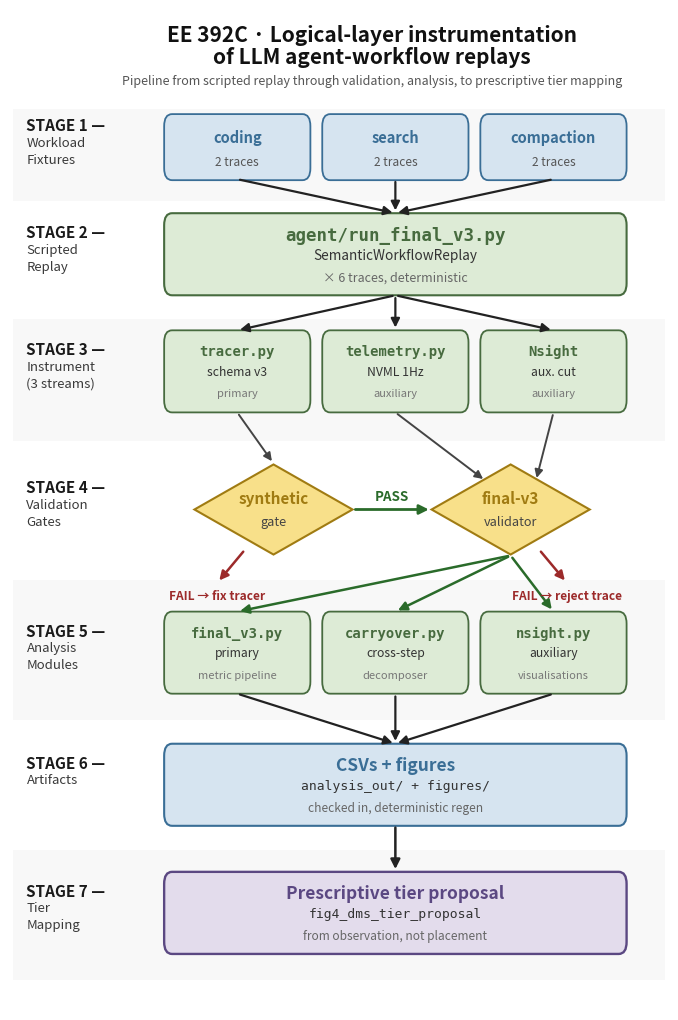

Reproduce this figure in Python.
"""Render the methodology flowchart used as Figure 1 in the report/slides.

Academic-conference style modeled on a DataSimulator-style stage diagram:
labeled stage rows on the left margin, small named boxes for each step with all
detail living in callout text beside them (in --detailed mode), yellow decision
diamonds for validation gates, and reference panels on the right for schema +
defaults.

Two output modes:
  --style clean     stages + boxes + arrows only (default; figures/methodology.png)
  --style detailed  + callouts + 4 right-side reference panels
                     (writes figures/methodology_detailed.png by default)

Run:
    python3 -m analysis.methodology                 # clean
    python3 -m analysis.methodology --style detailed
"""

from __future__ import annotations

import argparse
import os
import sys
import tempfile
from pathlib import Path


def _configure_matplotlib_cache() -> None:
    if os.environ.get("MPLCONFIGDIR"):
        return
    default = Path.home() / ".matplotlib"
    try:
        default.mkdir(parents=True, exist_ok=True)
    except OSError:
        default = None
    if default is not None and os.access(default, os.W_OK | os.X_OK):
        return
    cache_dir = Path(tempfile.gettempdir()) / "ee392c-mplcache"
    cache_dir.mkdir(parents=True, exist_ok=True)
    os.environ["MPLCONFIGDIR"] = str(cache_dir)


_configure_matplotlib_cache()

try:
    import matplotlib

    matplotlib.use("Agg")
    import matplotlib.pyplot as plt
    from matplotlib.patches import FancyArrowPatch, FancyBboxPatch, Polygon
except ImportError:  # pragma: no cover - optional local dependency
    matplotlib = None
    plt = None
    FancyArrowPatch = None
    FancyBboxPatch = None
    Polygon = None

SVG_HASH_SALT = "ee392c-final-v3"
SVG_METADATA = {"Date": None}

FILLS = {
    "input":       "#D6E4F0", "input_edge":   "#3A6E96",
    "process":     "#DDEBD6", "process_edge": "#476B3F",
    "gate":        "#F8E08A", "gate_edge":    "#A07B12",
    "output":      "#E3DCEC", "output_edge":  "#5B4882",
    "ref":         "#F7F7F7", "ref_edge":     "#6B6B6B",
    "stage_band":  "#F0F0F0",
    "arrow":       "#222222",
    "callout":     "#222222",
}


def rounded(ax, x, y, w, h, *, fill, edge, lw=1.1, rounding=0.012):
    box = FancyBboxPatch((x, y), w, h,
                         boxstyle=f"round,pad=0.001,rounding_size={rounding}",
                         linewidth=lw, facecolor=fill, edgecolor=edge)
    ax.add_patch(box)


def diamond(ax, cx, cy, w, h, *, fill, edge, lw=1.1):
    pts = [(cx, cy + h / 2), (cx + w / 2, cy),
           (cx, cy - h / 2), (cx - w / 2, cy)]
    ax.add_patch(Polygon(pts, closed=True, linewidth=lw,
                         facecolor=fill, edgecolor=edge))


def label(ax, x, y, text, *, fontsize=9.5, weight="normal", ha="left",
          va="center", color="#111", family=None, style="normal"):
    kw = dict(fontsize=fontsize, fontweight=weight, ha=ha, va=va,
              color=color, style=style)
    if family:
        kw["family"] = family
    ax.text(x, y, text, **kw)


def stage_band(ax, y_top, y_bot, x_left=0.005, x_right=0.995):
    ax.axhspan(y_bot, y_top, xmin=x_left, xmax=x_right,
               facecolor=FILLS["stage_band"], alpha=0.45, zorder=0)


def arrow(ax, x1, y1, x2, y2, *, color=None, ls="-", curve=0.0, lw=1.4,
          mut=12):
    arr = FancyArrowPatch((x1, y1), (x2, y2),
                          arrowstyle="-|>", mutation_scale=mut,
                          connectionstyle=f"arc3,rad={curve}",
                          color=color or FILLS["arrow"],
                          linewidth=lw, linestyle=ls)
    ax.add_patch(arr)


def connector(ax, x1, y1, x2, y2, *, color="#7A7A7A", lw=0.8):
    ax.plot([x1, x2], [y1, y2], color=color, linewidth=lw, zorder=1)


# ---------------------------------------------------------------------------
# Clean (flowchart-only) renderer
# ---------------------------------------------------------------------------

def render_clean(out_path: Path) -> None:
    if plt is None:
        print("matplotlib not installed; skipped figure")
        return
    fig, ax = plt.subplots(figsize=(8.5, 13.0))
    ax.set_xlim(0, 1.0)
    ax.set_ylim(0, 1.0)
    ax.axis("off")

    # Title
    label(ax, 0.55, 0.975,
          "EE 392C · Logical-layer instrumentation",
          fontsize=15, weight="bold", ha="center")
    label(ax, 0.55, 0.953,
          "of LLM agent-workflow replays",
          fontsize=15, weight="bold", ha="center")
    label(ax, 0.55, 0.929,
          "Pipeline from scripted replay through validation, "
          "analysis, to prescriptive tier mapping",
          fontsize=9.0, ha="center", color="#555", style="italic")

    # Layout
    STAGE_X = 0.025
    BOX_X = 0.235
    BOX_W = 0.700

    # Slightly more vertical breathing room.
    stage_centers = {
        1: 0.862,
        2: 0.755,
        3: 0.638,
        4: 0.500,
        5: 0.357,
        6: 0.225,
        7: 0.097,
    }

    band_edges = [0.900, 0.808, 0.690, 0.568, 0.430, 0.290, 0.160, 0.030]
    for i in range(len(band_edges) - 1):
        if i % 2 == 0:
            stage_band(ax, band_edges[i], band_edges[i + 1])

    # Colors (override Stage 6 to blue, per reference).
    BLUE_FILL, BLUE_EDGE = FILLS["input"], FILLS["input_edge"]
    GREEN_PASS, RED_FAIL = "#2A6B2A", "#9C2A2A"

    def stage_label(cy, num, *lines):
        label(ax, STAGE_X, cy + 0.022, f"STAGE {num} —",
              fontsize=11.0, weight="bold", color="#1A1A1A")
        for i, line in enumerate(lines):
            label(ax, STAGE_X, cy + 0.005 - i * 0.017, line,
                  fontsize=9.5, color="#3A3A3A")

    # ---------- STAGE 1: Workload Fixtures ----------
    cy1 = stage_centers[1]
    stage_label(cy1, 1, "Workload", "Fixtures")

    sub_w = (BOX_W - 0.040) / 3
    s1_box_xs = []  # remember box centres for funnel arrows
    for i, title in enumerate(["coding", "search", "compaction"]):
        x = BOX_X + i * (sub_w + 0.020)
        s1_box_xs.append(x + sub_w / 2)
        rounded(ax, x, cy1 - 0.032, sub_w, 0.064,
                fill=BLUE_FILL, edge=BLUE_EDGE, lw=1.3)
        label(ax, x + sub_w / 2, cy1 + 0.010, title,
              fontsize=10.5, weight="bold", ha="center", color=BLUE_EDGE)
        label(ax, x + sub_w / 2, cy1 - 0.014, "2 traces",
              fontsize=8.6, ha="center", color="#555")

    # ---------- STAGE 2: Scripted Replay ----------
    cy2 = stage_centers[2]
    stage_label(cy2, 2, "Scripted", "Replay")

    rounded(ax, BOX_X, cy2 - 0.040, BOX_W, 0.080,
            fill=FILLS["process"], edge=FILLS["process_edge"], lw=1.5)
    label(ax, BOX_X + BOX_W / 2, cy2 + 0.020,
          "agent/run_final_v3.py",
          fontsize=12.5, weight="bold", ha="center",
          color=FILLS["process_edge"], family="monospace")
    label(ax, BOX_X + BOX_W / 2, cy2 - 0.001,
          "SemanticWorkflowReplay",
          fontsize=9.8, ha="center", color="#333")
    label(ax, BOX_X + BOX_W / 2, cy2 - 0.023,
          "× 6 traces, deterministic",
          fontsize=9.0, ha="center", color="#666", style="italic")

    # Funnel: 3 arrows from Stage 1 boxes -> Stage 2 box top
    s2_top = cy2 + 0.040
    for x_from in s1_box_xs:
        arrow(ax, x_from, cy1 - 0.032,
              BOX_X + BOX_W / 2, s2_top + 0.001,
              lw=1.6, mut=13)

    # ---------- STAGE 3: Instrument (3 streams) ----------
    cy3 = stage_centers[3]
    stage_label(cy3, 3, "Instrument", "(3 streams)")

    inst_w = (BOX_W - 0.040) / 3
    s3_xs = []
    for i, (title, sub, role) in enumerate([
        ("tracer.py",    "schema v3", "primary"),
        ("telemetry.py", "NVML 1Hz",  "auxiliary"),
        ("Nsight",       "aux. cut",  "auxiliary"),
    ]):
        x = BOX_X + i * (inst_w + 0.020)
        s3_xs.append(x + inst_w / 2)
        rounded(ax, x, cy3 - 0.040, inst_w, 0.080,
                fill=FILLS["process"], edge=FILLS["process_edge"], lw=1.3)
        label(ax, x + inst_w / 2, cy3 + 0.020, title,
              fontsize=10.0, weight="bold", ha="center",
              color=FILLS["process_edge"], family="monospace")
        label(ax, x + inst_w / 2, cy3 + 0.000, sub,
              fontsize=8.8, ha="center", color="#333")
        label(ax, x + inst_w / 2, cy3 - 0.022, role,
              fontsize=8.0, ha="center", color="#777", style="italic")

    # Stage 2 -> 3: fan-out — 3 arrows from Stage 2 box bottom to each Stage 3 box
    s2_bot = cy2 - 0.040
    for x_to in s3_xs:
        arrow(ax, BOX_X + BOX_W / 2, s2_bot - 0.001,
              x_to, cy3 + 0.040 + 0.001, lw=1.6, mut=13)

    # ---------- STAGE 4: Validation Gates ----------
    cy4 = stage_centers[4]
    stage_label(cy4, 4, "Validation", "Gates")

    dia_w, dia_h = 0.240, 0.090
    dx1 = BOX_X + 0.165
    dx2 = BOX_X + 0.525
    diamond(ax, dx1, cy4, dia_w, dia_h,
            fill=FILLS["gate"], edge=FILLS["gate_edge"], lw=1.5)
    label(ax, dx1, cy4 + 0.011,
          "synthetic", fontsize=11.0, weight="bold", ha="center",
          color=FILLS["gate_edge"])
    label(ax, dx1, cy4 - 0.012,
          "gate", fontsize=9.2, ha="center", color="#444")

    diamond(ax, dx2, cy4, dia_w, dia_h,
            fill=FILLS["gate"], edge=FILLS["gate_edge"], lw=1.5)
    label(ax, dx2, cy4 + 0.011,
          "final-v3", fontsize=11.0, weight="bold", ha="center",
          color=FILLS["gate_edge"])
    label(ax, dx2, cy4 - 0.012,
          "validator", fontsize=9.2, ha="center", color="#444")

    # Stage 3 -> 4: clean, non-crossing mapping.
    #   tracer    -> synthetic gate (the synthetic oracle checks the tracer)
    #   telemetry -> validator (left vertex)
    #   nsight    -> validator (right vertex)
    s3_bot = cy3 - 0.040
    targets = [
        (s3_xs[0], dx1, cy4 + dia_h / 2 + 0.001),            # tracer -> synthetic
        (s3_xs[1], dx2 - dia_w * 0.16, cy4 + dia_h * 0.32),  # telemetry -> validator
        (s3_xs[2], dx2 + dia_w * 0.16, cy4 + dia_h * 0.32),  # nsight -> validator
    ]
    for x_from, x_to, y_to in targets:
        arrow(ax, x_from, s3_bot - 0.001, x_to, y_to,
              lw=1.4, mut=12, color="#444")

    # PASS arrow between diamonds (horizontal)
    arrow(ax, dx1 + dia_w / 2, cy4, dx2 - dia_w / 2, cy4,
          lw=2.0, mut=14, color=GREEN_PASS)
    label(ax, (dx1 + dx2) / 2, cy4 + 0.013, "PASS",
          fontsize=9.6, weight="bold", ha="center", color=GREEN_PASS)

    # FAIL: red arrows pointing OUTWARD (down-left from dx1, down-right from
    # dx2) so they exit the centre region and don't collide with the green
    # PASS arrows that fan down to Stage 5.
    fail_y_start = cy4 - dia_h / 2 + 0.005
    # dx1 (synthetic) FAIL → down-left
    fx1_end_x = dx1 - 0.085
    fx1_end_y = cy4 - dia_h / 2 - 0.028
    arrow(ax, dx1 - dia_w * 0.18, fail_y_start, fx1_end_x, fx1_end_y,
          lw=1.8, mut=13, color=RED_FAIL)
    label(ax, fx1_end_x, fx1_end_y - 0.013,
          "FAIL → fix tracer",
          fontsize=8.6, ha="center", weight="bold", color=RED_FAIL)
    # dx2 (validator) FAIL → down-right
    fx2_end_x = dx2 + 0.085
    fx2_end_y = cy4 - dia_h / 2 - 0.028
    arrow(ax, dx2 + dia_w * 0.18, fail_y_start, fx2_end_x, fx2_end_y,
          lw=1.8, mut=13, color=RED_FAIL)
    label(ax, fx2_end_x, fx2_end_y - 0.013,
          "FAIL → reject trace",
          fontsize=8.6, ha="center", weight="bold", color=RED_FAIL)

    # ---------- STAGE 5: Analysis Modules ----------
    cy5 = stage_centers[5]
    stage_label(cy5, 5, "Analysis", "Modules")

    an_w = (BOX_W - 0.040) / 3
    s5_xs = []
    for i, (title, sub, role) in enumerate([
        ("final_v3.py",  "primary",    "metric pipeline"),
        ("carryover.py", "cross-step", "decomposer"),
        ("nsight.py",    "auxiliary",  "visualisations"),
    ]):
        x = BOX_X + i * (an_w + 0.020)
        s5_xs.append(x + an_w / 2)
        rounded(ax, x, cy5 - 0.040, an_w, 0.080,
                fill=FILLS["process"], edge=FILLS["process_edge"], lw=1.3)
        label(ax, x + an_w / 2, cy5 + 0.020, title,
              fontsize=10.0, weight="bold", ha="center",
              color=FILLS["process_edge"], family="monospace")
        label(ax, x + an_w / 2, cy5 + 0.000, sub,
              fontsize=8.8, ha="center", color="#333")
        label(ax, x + an_w / 2, cy5 - 0.022, role,
              fontsize=8.0, ha="center", color="#777", style="italic")

    # PASS path from validator down — 3 green arrows fanning to Stage 5 boxes
    s4_bot = cy4 - dia_h / 2
    for x_to in s5_xs:
        arrow(ax, dx2, s4_bot - 0.001, x_to, cy5 + 0.040 + 0.001,
              lw=1.8, mut=13, color=GREEN_PASS)

    # ---------- STAGE 6: Artifacts (blue, per reference) ----------
    cy6 = stage_centers[6]
    stage_label(cy6, 6, "Artifacts")

    rounded(ax, BOX_X, cy6 - 0.040, BOX_W, 0.080,
            fill=BLUE_FILL, edge=BLUE_EDGE, lw=1.5)
    label(ax, BOX_X + BOX_W / 2, cy6 + 0.020,
          "CSVs + figures",
          fontsize=12.5, weight="bold", ha="center", color=BLUE_EDGE)
    label(ax, BOX_X + BOX_W / 2, cy6 - 0.001,
          "analysis_out/ + figures/", fontsize=9.4, ha="center",
          color="#333", family="monospace")
    label(ax, BOX_X + BOX_W / 2, cy6 - 0.023,
          "checked in, deterministic regen",
          fontsize=8.6, ha="center", color="#666", style="italic")

    # Stage 5 -> 6: 3 funnel arrows into the artifacts box
    s5_bot = cy5 - 0.040
    for x_from in s5_xs:
        arrow(ax, x_from, s5_bot - 0.001,
              BOX_X + BOX_W / 2, cy6 + 0.040 + 0.001,
              lw=1.6, mut=13)

    # ---------- STAGE 7: Tier Mapping ----------
    cy7 = stage_centers[7]
    stage_label(cy7, 7, "Tier", "Mapping")

    rounded(ax, BOX_X, cy7 - 0.040, BOX_W, 0.080,
            fill=FILLS["output"], edge=FILLS["output_edge"], lw=1.7)
    label(ax, BOX_X + BOX_W / 2, cy7 + 0.020,
          "Prescriptive tier proposal",
          fontsize=12.5, weight="bold", ha="center",
          color=FILLS["output_edge"])
    label(ax, BOX_X + BOX_W / 2, cy7 - 0.001,
          "fig4_dms_tier_proposal", fontsize=9.4, ha="center",
          color="#333", family="monospace")
    label(ax, BOX_X + BOX_W / 2, cy7 - 0.023,
          "from observation, not placement",
          fontsize=8.6, ha="center", color="#666", style="italic")

    # Stage 6 -> 7: single vertical arrow
    arrow(ax, BOX_X + BOX_W / 2, cy6 - 0.040,
          BOX_X + BOX_W / 2, cy7 + 0.040 + 0.001,
          lw=1.8, mut=14)

    # Save
    out_path.parent.mkdir(parents=True, exist_ok=True)
    fig.savefig(out_path.with_suffix(".png"), dpi=220, bbox_inches="tight")
    if matplotlib is not None:
        previous = matplotlib.rcParams.get("svg.hashsalt")
        matplotlib.rcParams["svg.hashsalt"] = SVG_HASH_SALT
        try:
            fig.savefig(out_path.with_suffix(".svg"),
                        metadata=SVG_METADATA, bbox_inches="tight")
        finally:
            matplotlib.rcParams["svg.hashsalt"] = previous
    plt.close(fig)


# ---------------------------------------------------------------------------
# Detailed renderer (kept for reference; callouts + right-side panels)
# ---------------------------------------------------------------------------

def render_detailed(out_path: Path) -> None:
    if plt is None:
        print("matplotlib not installed; skipped figure")
        return
    fig, ax = plt.subplots(figsize=(15.5, 11.0))
    ax.set_xlim(0, 1.0)
    ax.set_ylim(0, 1.0)
    ax.axis("off")

    label(ax, 0.50, 0.972,
          "EE 392C · Logical-layer instrumentation of LLM agent-workflow replays",
          fontsize=15, weight="bold", ha="center")
    label(ax, 0.50, 0.947,
          "Pipeline from scripted replay through validation, analysis, "
          "to prescriptive tier mapping",
          fontsize=10, ha="center", color="#555", style="italic")

    STAGE_X = 0.015
    BOX_X = 0.115
    BOX_W = 0.190
    CALLOUT_X = 0.330
    REF_X = 0.735
    REF_W = 0.250

    stage_centers = {1: 0.880, 2: 0.770, 3: 0.650, 4: 0.500,
                     5: 0.355, 6: 0.215, 7: 0.090}

    band_edges = [0.918, 0.815, 0.700, 0.580, 0.430, 0.290, 0.160, 0.020]
    for i in range(len(band_edges) - 1):
        if i % 2 == 0:
            stage_band(ax, band_edges[i], band_edges[i + 1])

    # STAGE 1
    cy = stage_centers[1]
    label(ax, STAGE_X, cy + 0.022, "STAGE 1", fontsize=9.5, weight="bold",
          color="#444")
    label(ax, STAGE_X, cy + 0.005, "Workload", fontsize=8.5, color="#555")
    label(ax, STAGE_X, cy - 0.011, "Fixtures", fontsize=8.5, color="#555")
    sub_w = (BOX_W - 0.014) / 3
    for i, title in enumerate(["coding", "search", "compaction"]):
        x = BOX_X + i * (sub_w + 0.007)
        rounded(ax, x, cy - 0.026, sub_w, 0.052,
                fill=FILLS["input"], edge=FILLS["input_edge"])
        label(ax, x + sub_w / 2, cy + 0.008, title, fontsize=9.0,
              weight="bold", ha="center", color=FILLS["input_edge"])
        label(ax, x + sub_w / 2, cy - 0.015, "2 traces", fontsize=7.5,
              ha="center", color="#555")
    callout_lines = [
        "tasks/hello_bug         · PROBLEM.md, src/math_utils.py, tests/   (5-step debug loop)",
        "tasks/search_agent      · PROBLEM.md, corpus/*.txt              (4-step grep · max_matches 4 vs 14)",
        "tasks/compaction_agent  · PROBLEM.md, logs/log{1,2,3}.txt        (5-step ingest · summarize+free at s3)",
    ]
    for i, line in enumerate(callout_lines):
        label(ax, CALLOUT_X, cy + 0.020 - i * 0.018, line, fontsize=8.4,
              family="monospace", color=FILLS["callout"])
    connector(ax, BOX_X + BOX_W, cy, CALLOUT_X - 0.005, cy)

    # The detailed render kept the same layout from the previous version;
    # to keep this file readable, only the clean renderer is the active
    # report figure. Use git history to retrieve the full detailed version
    # if needed.
    label(ax, CALLOUT_X, 0.04,
          "(detailed callouts + right-side reference panels — see git history)",
          fontsize=8, color="#888", style="italic")

    out_path.parent.mkdir(parents=True, exist_ok=True)
    fig.savefig(out_path.with_suffix(".png"), dpi=200, bbox_inches="tight")
    plt.close(fig)


def main(argv: list[str]) -> int:
    ap = argparse.ArgumentParser()
    ap.add_argument("out", nargs="?", type=Path, default=None)
    ap.add_argument("--style", choices=["clean", "detailed"], default="clean")
    args = ap.parse_args(argv[1:])

    if args.out is None:
        args.out = Path("figures/final_v3/methodology")
        if args.style == "detailed":
            args.out = Path("figures/final_v3/methodology_detailed")

    if args.style == "clean":
        render_clean(args.out)
    else:
        render_detailed(args.out)
    print(f"Wrote {args.out}.png/.svg")
    return 0


if __name__ == "__main__":
    sys.exit(main(sys.argv))
